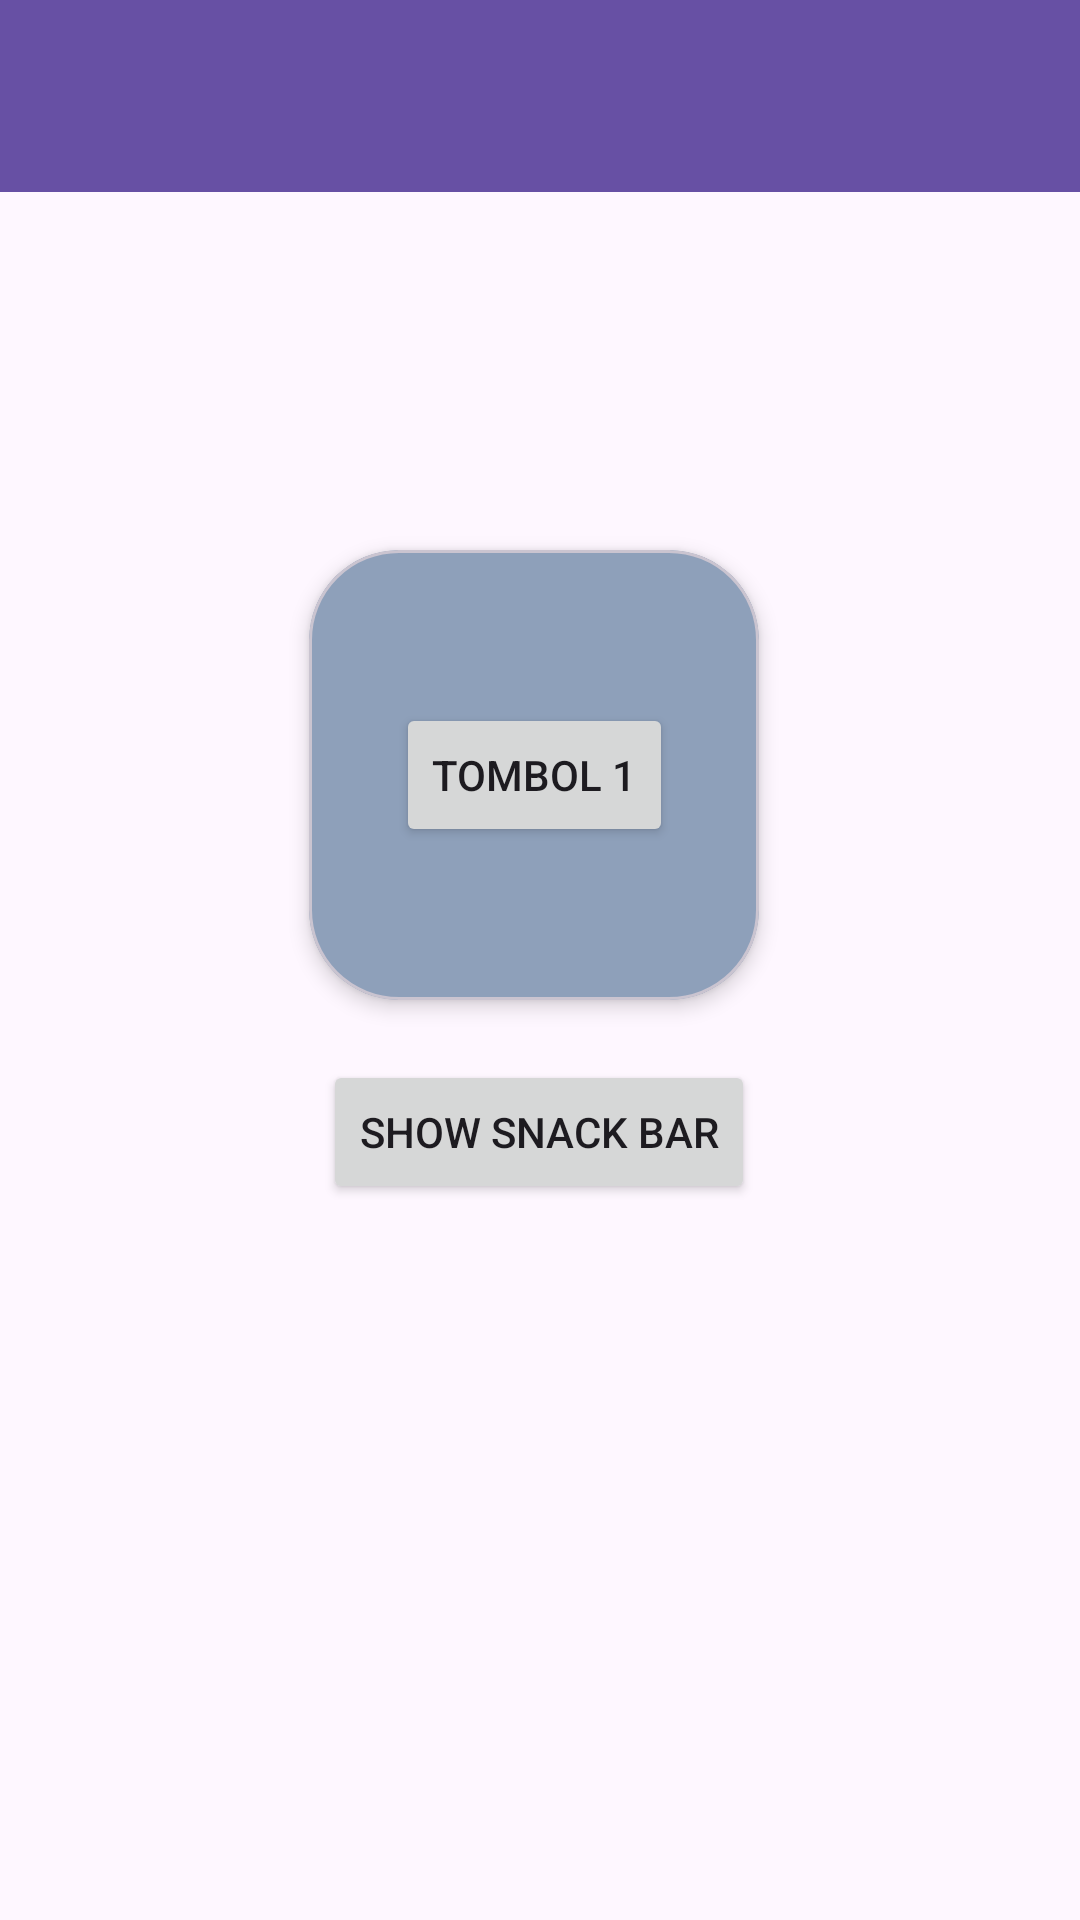

Write the Android layout XML for this screen, with the resource values it uses.
<!-- AndroidManifest.xml: application theme Theme.Proxima_Centauri_B_Owen_3TIE -->
<!-- res/layout/activity_fourth.xml -->
<?xml version="1.0" encoding="utf-8"?>
<LinearLayout xmlns:android="http://schemas.android.com/apk/res/android"
    xmlns:app="http://schemas.android.com/apk/res-auto"
    xmlns:tools="http://schemas.android.com/tools"
    android:id="@+id/main"
    android:layout_width="match_parent"
    android:layout_height="match_parent"
    android:orientation="vertical"
    tools:context=".Home.pertemuan_4.FourthActivity">

    <androidx.appcompat.widget.Toolbar
        android:id="@+id/toolbar"
        android:layout_width="match_parent"
        android:layout_height="?attr/actionBarSize"
        android:background="?attr/colorPrimary"
        app:titleTextColor="@android:color/white"
        app:subtitleTextColor="@android:color/white" />

    <androidx.constraintlayout.widget.ConstraintLayout
        android:layout_width="match_parent"
        android:layout_height="match_parent">

        <Button
            android:id="@+id/btnToMain"
            android:layout_width="wrap_content"
            android:layout_height="wrap_content"
            android:layout_marginStart="161dp"
            android:layout_marginTop="342dp"
            android:layout_marginEnd="160dp"
            android:layout_marginBottom="341dp"
            android:text="Back To Main"
            app:layout_constraintBottom_toBottomOf="parent"
            app:layout_constraintEnd_toEndOf="parent"
            app:layout_constraintHorizontal_bias="0.5"
            app:layout_constraintStart_toStartOf="parent"
            app:layout_constraintTop_toTopOf="parent"
            app:layout_constraintVertical_bias="0.5" />

        <Button
            android:id="@+id/btnShowSnackbar"
            android:layout_width="wrap_content"
            android:layout_height="wrap_content"
            android:text="Show Snack Bar"
            app:layout_constraintBottom_toBottomOf="parent"
            app:layout_constraintEnd_toEndOf="parent"
            app:layout_constraintHorizontal_bias="0.498"
            app:layout_constraintStart_toStartOf="parent"
            app:layout_constraintTop_toBottomOf="@+id/btnToMain"
            app:layout_constraintVertical_bias="0.095" />

        <com.google.android.material.card.MaterialCardView
            android:layout_width="150dp"
            android:layout_height="150dp"
            android:backgroundTint="@color/gray"
            app:cardCornerRadius="30dp"
            app:cardElevation="4dp"
            app:layout_constraintBottom_toBottomOf="parent"
            app:layout_constraintEnd_toEndOf="parent"
            app:layout_constraintHorizontal_bias="0.49"
            app:layout_constraintStart_toStartOf="parent"
            app:layout_constraintTop_toTopOf="parent"
            app:layout_constraintVertical_bias="0.28">

            <androidx.constraintlayout.widget.ConstraintLayout
                android:layout_width="match_parent"
                android:layout_height="match_parent"
                android:layout_margin="15dp"
                app:layout_constraintEnd_toEndOf="parent"
                app:layout_constraintHorizontal_bias="0.5"
                app:layout_constraintStart_toStartOf="parent">

                <Button
                    android:id="@+id/btn1"
                    android:layout_width="wrap_content"
                    android:layout_height="wrap_content"
                    android:text="Tombol 1"
                    app:flow_horizontalBias="1.0"
                    app:layout_constraintBottom_toBottomOf="parent"
                    app:layout_constraintEnd_toEndOf="parent"
                    app:layout_constraintStart_toStartOf="parent"
                    app:layout_constraintTop_toTopOf="parent" />
            </androidx.constraintlayout.widget.ConstraintLayout>
        </com.google.android.material.card.MaterialCardView>
    </androidx.constraintlayout.widget.ConstraintLayout>
</LinearLayout>
<!-- resources referenced by this layout -->
<resources>
  <color name="gray">#8ea0ba</color>
  <style name="Theme.Proxima_Centauri_B_Owen_3TIE" parent="Base.Theme.Proxima_Centauri_B_Owen_3TIE" />
  <style name="Base.Theme.Proxima_Centauri_B_Owen_3TIE" parent="Theme.Material3.DayNight.NoActionBar">
          
          
      </style>
</resources>
